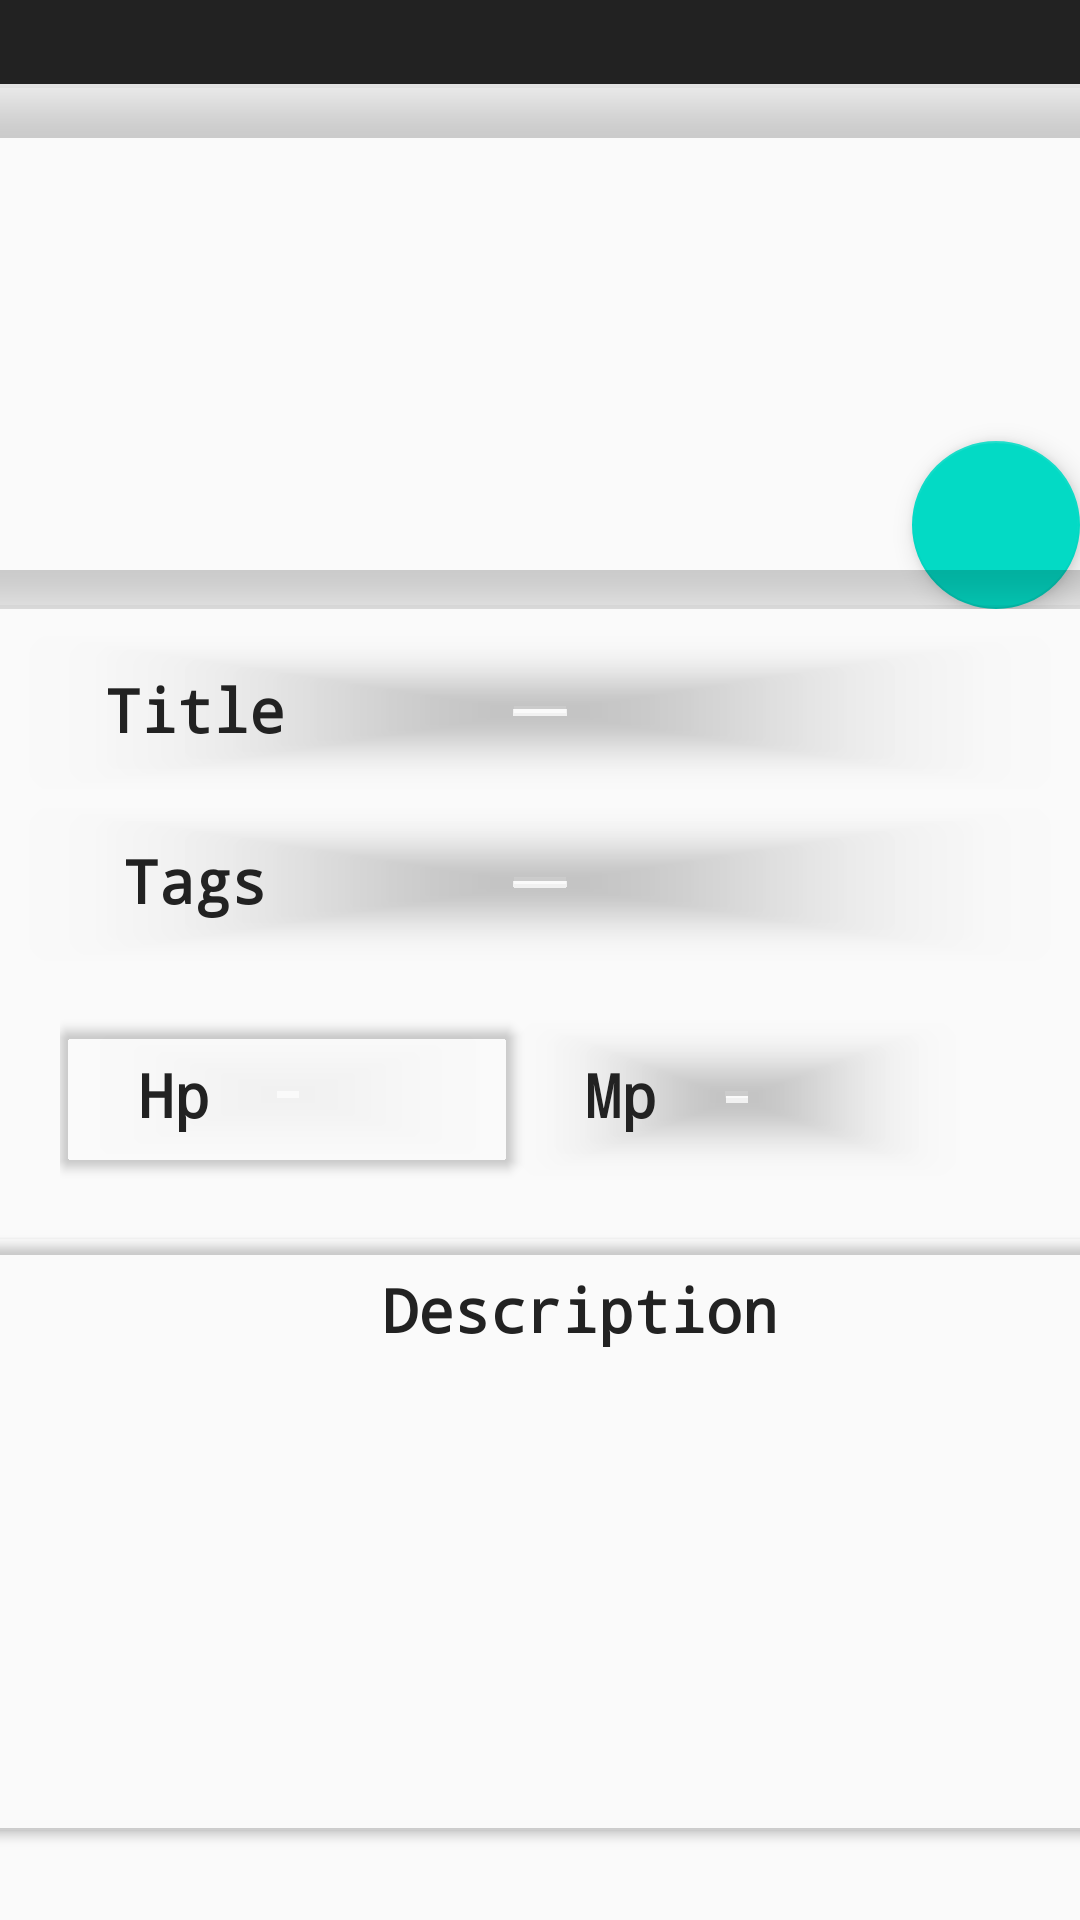

This screen was rendered from an Android layout file. Write that file and the resources it references.
<!-- AndroidManifest.xml: application theme AppTheme -->
<!-- res/layout/activity_detalhe_champion.xml -->
<?xml version="1.0" encoding="utf-8"?>
<LinearLayout
    xmlns:android="http://schemas.android.com/apk/res/android"
    xmlns:app="http://schemas.android.com/apk/res-auto"
    xmlns:tools="http://schemas.android.com/tools"
    android:layout_width="match_parent"
    android:layout_height="match_parent"
    android:orientation="vertical"
    tools:context=".DetalheChampionActivity">

    <LinearLayout
        android:layout_width="match_parent"
        android:layout_height="wrap_content"
        android:orientation="horizontal">

        <TextView
            android:id="@+id/textView_name"
            android:layout_width="322dp"
            android:layout_height="wrap_content"
            android:background="#222"
            android:elevation="2dp"
            android:fontFamily="serif-monospace"
            android:textAlignment="center"
            android:textColor="#ffffff"
            android:textSize="25sp"
            android:textStyle="bold" />

        <TextView
            android:id="@+id/textView_key"
            android:layout_width="90dp"
            android:layout_height="wrap_content"
            android:background="#222"
            android:elevation="2dp"
            android:fontFamily="serif-monospace"
            android:textAlignment="center"
            android:textColor="#ffffff"
            android:textSize="25sp"
            android:textStyle="bold" />

    </LinearLayout>

    <FrameLayout
        android:layout_width="wrap_content"
        android:layout_height="wrap_content" >

        
        <android.support.v7.widget.CardView
            xmlns:card_view="http://schemas.android.com/apk/res-auto"
            android:id="@+id/card_view1"
            android:layout_width="411dp"
            android:layout_height="175dp"
            android:layout_gravity="center"
            app:cardElevation="10dp"
            card_view:cardBackgroundColor="@android:color/transparent"
            card_view:cardCornerRadius="4dp"
            card_view:contentPadding="10dp">

            <ImageView
                android:id="@+id/img_icon"
                android:layout_width="391dp"
                android:layout_height="149dp"
                android:src="@drawable/ic_launcher_background" />

        </android.support.v7.widget.CardView>

        <android.support.design.widget.FloatingActionButton
            android:id="@+id/floatingActionButton_favoritos"
            android:layout_width="58dp"
            android:layout_height="wrap_content"
            android:layout_gravity="bottom|right"
            android:clickable="true"
            android:paddingRight="10dp"
            app:elevation="5dp"
            app:fabSize="normal"
            app:srcCompat="@drawable/baseline_favorite_border_black_18dp"
            />

    </FrameLayout>

    
    <android.support.v7.widget.CardView
        android:layout_marginTop="10dp"
        android:id="@+id/card_view2"
        android:layout_width="352dp"
        android:layout_height="wrap_content"
        android:layout_gravity="center"
        app:cardBackgroundColor="@android:color/transparent"
        app:cardCornerRadius="4dp"
        app:contentPadding="10dp">

        <LinearLayout
            android:layout_width="match_parent"
            android:layout_height="match_parent"
            android:orientation="horizontal">

            <TextView
                android:id="@+id/text_name9"
                android:layout_width="102dp"
                android:layout_height="wrap_content"
                android:background="@android:color/transparent"
                android:elevation="2dp"
                android:fontFamily="monospace"
                android:text="@string/title"
                android:textAlignment="center"
                android:textColor="#222"
                android:textSize="20sp"
                android:textStyle="bold" />

            <TextView
                android:id="@+id/textView_title"
                android:layout_width="263dp"
                android:layout_height="wrap_content"
                android:background="@android:color/transparent"
                android:elevation="2dp"
                android:fontFamily="serif"
                android:textColor="#222"
                android:textSize="20sp"
                android:textStyle="italic" />

        </LinearLayout>

    </android.support.v7.widget.CardView>

    
    <android.support.v7.widget.CardView
        android:id="@+id/card_view3"
        android:layout_marginTop="10dp"
        android:layout_width="352dp"
        android:layout_height="wrap_content"
        android:layout_gravity="center"
        app:cardBackgroundColor="@android:color/transparent"
        app:cardCornerRadius="4dp"
        app:contentPadding="10dp">

        <LinearLayout
            android:layout_width="match_parent"
            android:layout_height="match_parent"
            android:orientation="horizontal">

            <TextView
                android:id="@+id/text_name3"
                android:layout_width="102dp"
                android:layout_height="wrap_content"
                android:background="@android:color/transparent"
                android:elevation="2dp"
                android:fontFamily="monospace"
                android:text="@string/tags"
                android:textAlignment="center"
                android:textColor="#222"
                android:textSize="20sp"
                android:textStyle="bold" />

            <TextView
                android:id="@+id/textView_tags"
                android:layout_width="263dp"
                android:layout_height="wrap_content"
                android:background="@android:color/transparent"
                android:elevation="2dp"
                android:fontFamily="serif"
                android:textColor="#222"
                android:textSize="20sp"
                android:textStyle="italic" />

        </LinearLayout>

    </android.support.v7.widget.CardView>

    <LinearLayout
        android:layout_width="300dp"
        android:layout_height="76dp"
        android:layout_marginTop="10dp"
        android:layout_marginEnd="10dp"
        android:layout_gravity="center"
        android:orientation="horizontal">

        
        <android.support.v7.widget.CardView
            android:id="@+id/card_view4"
            android:layout_width="152dp"
            android:layout_height="wrap_content"
            android:layout_gravity="center"
            app:cardBackgroundColor="@android:color/transparent"
            app:cardCornerRadius="4dp"
            app:contentPadding="10dp">

            <LinearLayout
                android:layout_width="127dp"
                android:layout_height="match_parent"
                android:orientation="horizontal">

                <TextView
                    android:id="@+id/text_name4"
                    android:layout_width="56dp"
                    android:layout_height="wrap_content"
                    android:background="@android:color/transparent"
                    android:elevation="2dp"
                    android:fontFamily="monospace"
                    android:text="@string/hp"
                    android:textAlignment="center"
                    android:textColor="#222"
                    android:textSize="20sp"
                    android:textStyle="bold" />

                <TextView
                    android:id="@+id/textView_hp"
                    android:layout_width="71dp"
                    android:layout_height="wrap_content"
                    android:background="@android:color/transparent"
                    android:elevation="2dp"
                    android:fontFamily="serif"
                    android:textColor="#222"
                    android:textSize="20sp"
                    android:textStyle="italic" />

            </LinearLayout>

        </android.support.v7.widget.CardView>

        
        <android.support.v7.widget.CardView
            android:id="@+id/card_view5"
            android:layout_width="147dp"
            android:layout_height="wrap_content"
            android:layout_gravity="center"
            app:cardBackgroundColor="@android:color/transparent"
            app:cardCornerRadius="4dp"
            app:contentPadding="10dp">

            <LinearLayout
                android:layout_width="114dp"
                android:layout_height="match_parent"
                android:orientation="horizontal">

                <TextView
                    android:id="@+id/text_name5"
                    android:layout_width="50dp"
                    android:layout_height="wrap_content"
                    android:background="@android:color/transparent"
                    android:elevation="2dp"
                    android:fontFamily="monospace"
                    android:text="@string/mp"
                    android:textAlignment="center"
                    android:textColor="#222"
                    android:textSize="20sp"
                    android:textStyle="bold" />

                <TextView
                    android:id="@+id/textView_mp"
                    android:layout_width="66dp"
                    android:layout_height="wrap_content"
                    android:background="@android:color/transparent"
                    android:elevation="2dp"
                    android:fontFamily="serif"
                    android:textColor="#222"
                    android:textSize="20sp"
                    android:textStyle="italic" />

            </LinearLayout>

        </android.support.v7.widget.CardView>

    </LinearLayout>

    
    <android.support.v7.widget.CardView
        android:id="@+id/card_view6"
        android:layout_width="386dp"
        android:layout_height="197dp"
        android:layout_gravity="center"
        android:layout_marginTop="10dp"
        app:cardBackgroundColor="@android:color/transparent"
        app:contentPadding="10dp">

        <LinearLayout
            android:layout_width="wrap_content"
            android:layout_height="match_parent"
            android:orientation="vertical">

            <TextView
                android:id="@+id/text_name7"
                android:layout_width="393dp"
                android:layout_height="wrap_content"
                android:background="@android:color/transparent"
                android:elevation="2dp"
                android:fontFamily="monospace"
                android:text="@string/description"
                android:textAlignment="center"
                android:textColor="#222"
                android:textSize="20sp"
                android:textStyle="bold" />

            <TextView
                android:id="@+id/textView_description"
                android:layout_width="365dp"
                android:layout_height="201dp"
                android:background="@android:color/transparent"
                android:elevation="2dp"
                android:fontFamily="serif"
                android:textColor="#222"
                android:textSize="18sp"
                android:textStyle="italic" />

        </LinearLayout>

    </android.support.v7.widget.CardView>

</LinearLayout>
<!-- resources referenced by this layout -->
<resources>
  <string name="description">Description</string>
  <string name="hp">Hp</string>
  <string name="mp">Mp</string>
  <string name="tags">Tags</string>
  <string name="title">Title</string>
  <style name="AppTheme" parent="Theme.AppCompat.Light.DarkActionBar">
          
           <item name="windowNoTitle">true</item>
          <item name="windowActionBar">false</item>
          <item name="colorPrimary">@color/colorPrimary</item>
          <item name="colorPrimaryDark">@color/colorPrimaryDark</item>
          <item name="colorAccent">@color/colorAccent</item>
      </style>
  <!-- not gathered from this repository: default colours our renderer supplied (Android Studio template values) -->
  <color name="colorPrimary">#FF6200EE</color>
  <color name="colorPrimaryDark">#FF3700B3</color>
  <color name="colorAccent">#FF03DAC5</color>
</resources>
